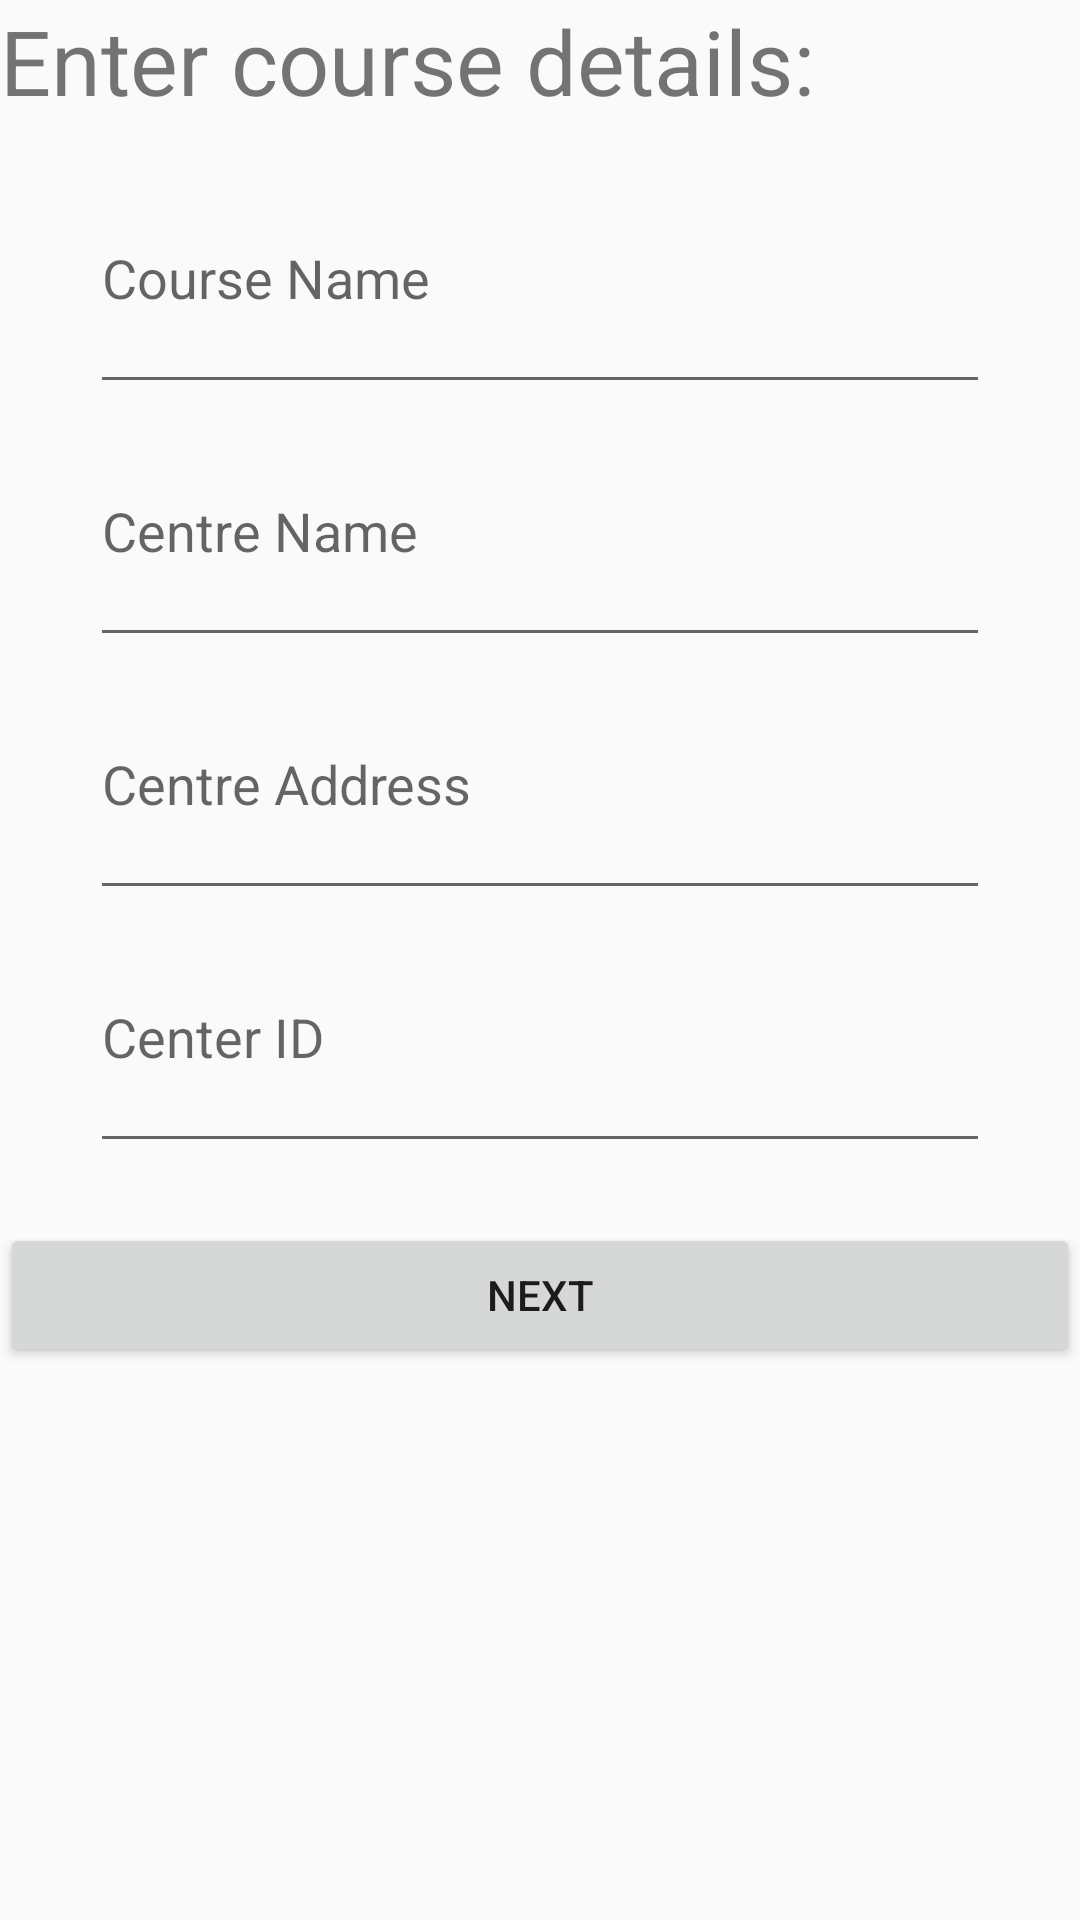

Here is an Android app screen rendered from its layout file. Give the layout XML and the strings, colors and styles it references.
<!-- AndroidManifest.xml: application theme AppTheme -->
<!-- res/layout/activity_course_d_e_t.xml -->
<?xml version="1.0" encoding="utf-8"?>
<LinearLayout xmlns:android="http://schemas.android.com/apk/res/android"

    xmlns:tools="http://schemas.android.com/tools"
    android:id="@+id/ap1"
    android:layout_width="match_parent"
    android:layout_height="wrap_content"
    android:orientation="vertical"
    tools:context=".courseDET">

    <ScrollView
        android:id="@+id/id23"
        android:layout_width="match_parent"
        android:layout_height="match_parent">

        <LinearLayout
            android:layout_width="match_parent"
            android:layout_height="match_parent"
            android:orientation="vertical">

            <TextView
                android:id="@+id/textView"
                android:layout_width="match_parent"
                android:layout_height="wrap_content"
                android:text="@string/enter_course_details"
                android:textSize="30sp" />

            <AutoCompleteTextView
                android:id="@+id/editText3"
                style="@style/textviewMainActivity"
                android:layout_width="match_parent"
                android:layout_height="wrap_content"
                android:layout_marginTop="10dp"
                android:ems="10"
                android:hint="@string/course_name"
                android:completionThreshold="1"
                android:inputType="textPersonName" />

            <AutoCompleteTextView
                android:id="@+id/editText41"
                style="@style/textviewMainActivity"
                android:layout_width="match_parent"
                android:layout_height="wrap_content"
                android:completionThreshold="1"
                android:ems="10"
                android:hint="@string/centre_name"
                android:inputType="textPersonName" />

            <EditText
                android:id="@+id/editText42"
                android:layout_width="match_parent"
                android:layout_height="wrap_content"
                android:ems="10"
                android:inputType="textPersonName"
                android:hint="@string/centre_address"
                style="@style/textviewMainActivity"/>

            <EditText
                android:id="@+id/editText43"
                android:layout_width="match_parent"
                android:layout_height="wrap_content"
                android:ems="10"
                android:inputType="textPersonName"
                android:hint="@string/center_id"
                style="@style/textviewMainActivity"/>

            <Button
                android:id="@+id/button7"
                android:layout_width="match_parent"
                android:layout_height="wrap_content"
                android:text="@string/for_course_name"
                android:visibility="gone" />

            <Button
                android:id="@+id/ip5"
                android:layout_width="match_parent"
                android:layout_height="wrap_content"
                android:text="@string/Next"
                android:layout_marginTop="20sp"/>
        </LinearLayout>
    </ScrollView>

</LinearLayout>
<!-- resources referenced by this layout -->
<resources>
  <string name="Next">Next</string>
  <string name="center_id">Center ID</string>
  <string name="centre_address">Centre Address</string>
  <string name="centre_name">Centre Name</string>
  <string name="course_name">Course Name</string>
  <string name="enter_course_details">Enter course details:</string>
  <string name="for_course_name">for course name</string>
  <style name="textviewMainActivity">
  
          <item name="android:paddingBottom">30dp</item>
          <item name="android:paddingTop">30dp</item>
          <item name="android:layout_marginLeft">30dp</item>
          <item name="android:layout_marginRight">30dp</item>
      </style>
  <style name="AppTheme" parent="Theme.AppCompat.Light.NoActionBar">
          
          <item name="colorPrimary">@color/colorPrimary</item>
          <item name="colorPrimaryDark">@color/colorPrimaryDark</item>
          <item name="colorAccent">@color/colorAccent</item>
      </style>
  <color name="colorPrimary">#6200EE</color>
  <color name="colorPrimaryDark">#3700B3</color>
  <color name="colorAccent">#03DAC5</color>
</resources>
